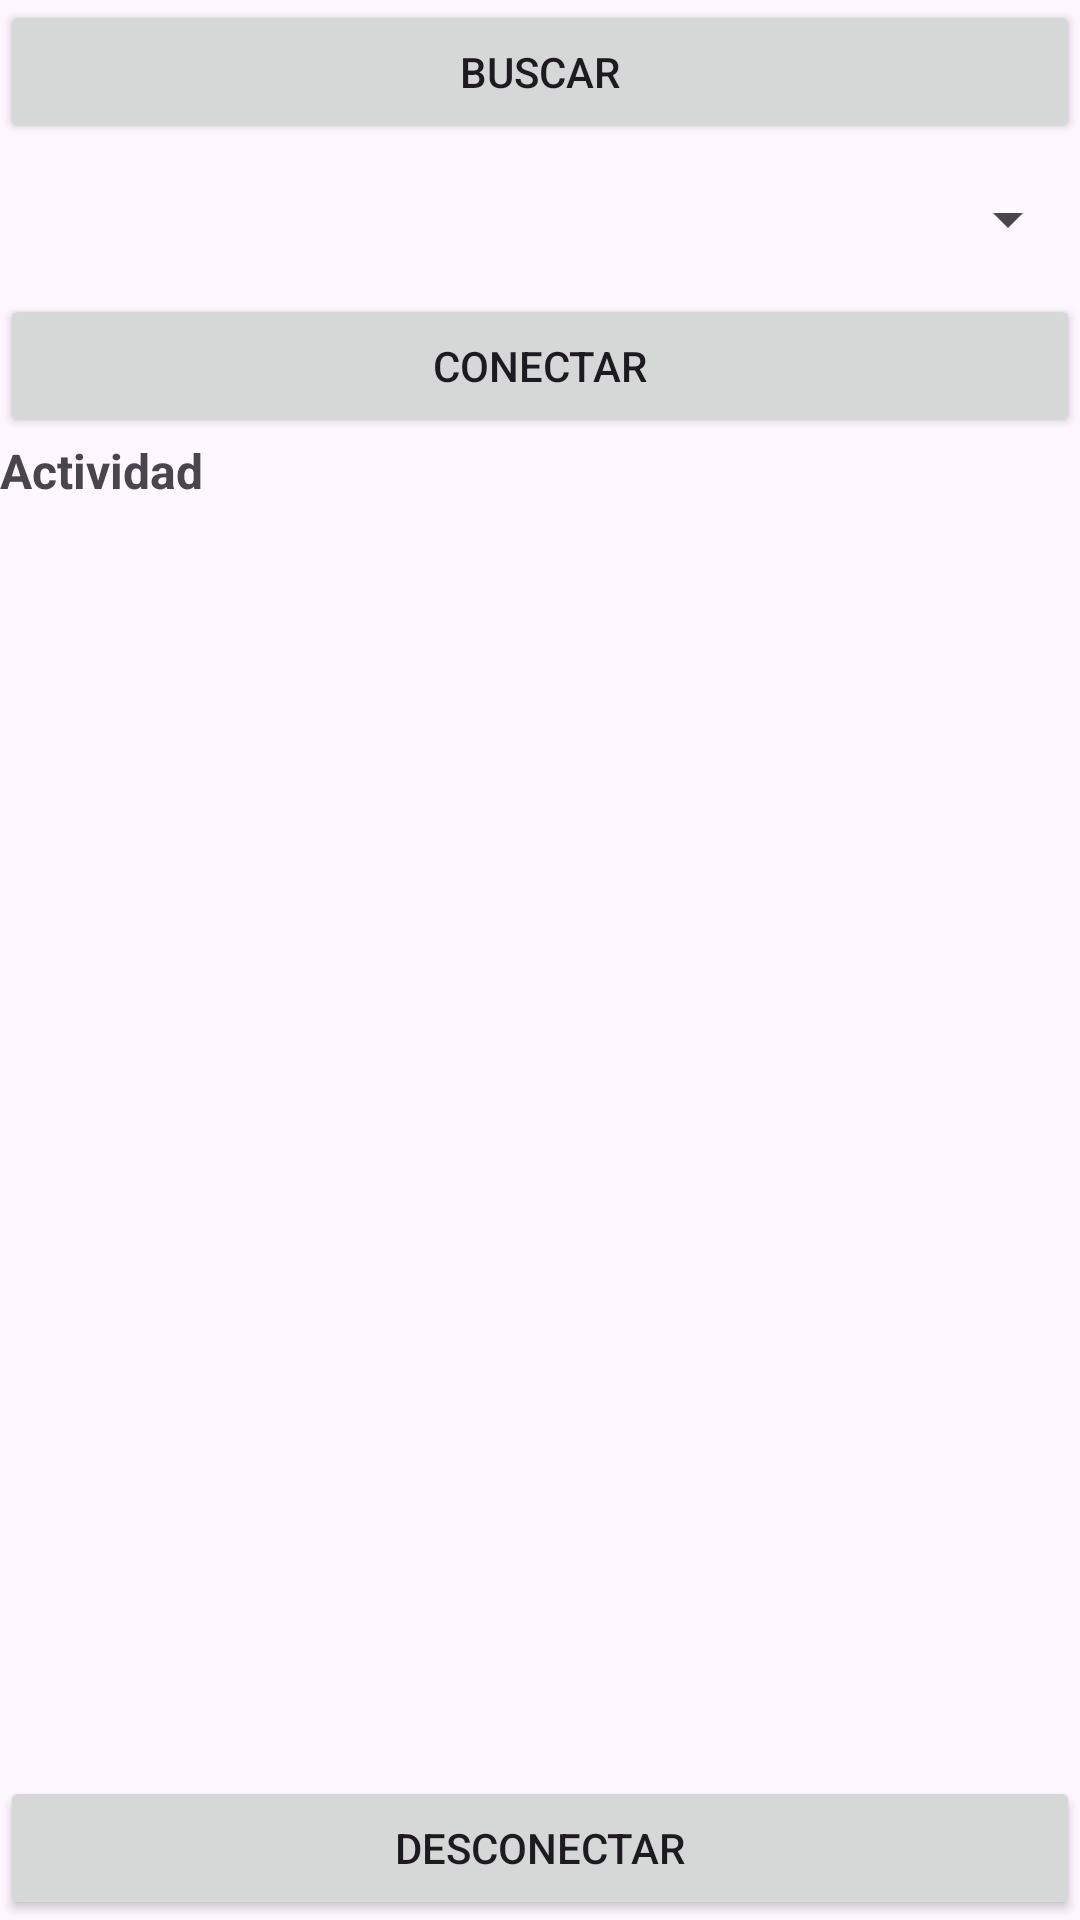

Android layout source for this screen:
<!-- AndroidManifest.xml: application theme Theme.AplicativoMovil -->
<!-- res/layout/fragment_dashboard.xml -->
<?xml version="1.0" encoding="utf-8"?>
<androidx.constraintlayout.widget.ConstraintLayout xmlns:android="http://schemas.android.com/apk/res/android"
    xmlns:app="http://schemas.android.com/apk/res-auto"
    xmlns:tools="http://schemas.android.com/tools"
    android:layout_width="match_parent"
    android:layout_height="match_parent"
    tools:context=".bluetoothConexion">

    <LinearLayout
        android:id="@+id/linearLayout"
        android:layout_width="0dp"
        android:layout_height="wrap_content"
        android:orientation="vertical"
        app:layout_constraintEnd_toEndOf="parent"
        app:layout_constraintHorizontal_bias="0.0"
        app:layout_constraintStart_toStartOf="parent"
        app:layout_constraintTop_toTopOf="parent">

        <Button
            android:id="@+id/idBtnVerContacto"
            android:layout_width="match_parent"
            android:layout_height="wrap_content"
            android:text="Buscar" />

        <Spinner
            android:id="@+id/IdContactoRegist"
            android:layout_width="match_parent"
            android:layout_height="50dp" />

        <Button
            android:id="@+id/IdBtnAñadir"
            android:layout_width="match_parent"
            android:layout_height="wrap_content"
            android:text="Conectar" />

        <TextView
            android:id="@+id/textView"
            android:layout_width="match_parent"
            android:layout_height="wrap_content"
            android:text="Actividad"
            android:textSize="16sp"
            android:textStyle="bold" />

    </LinearLayout>

    <Button
        android:id="@+id/IdBtnDesconectar"
        android:layout_width="0dp"
        android:layout_height="wrap_content"
        android:text="Desconectar"
        app:layout_constraintBottom_toBottomOf="parent"
        app:layout_constraintEnd_toEndOf="parent"
        app:layout_constraintHorizontal_bias="0.0"
        app:layout_constraintStart_toStartOf="parent"
        app:layout_constraintTop_toBottomOf="@+id/linearLayout"
        app:layout_constraintVertical_bias="1.0" />

</androidx.constraintlayout.widget.ConstraintLayout>
<!-- resources referenced by this layout -->
<resources>
  <style name="Theme.AplicativoMovil" parent="Base.Theme.AplicativoMovil" />
  <style name="Base.Theme.AplicativoMovil" parent="Theme.Material3.DayNight.NoActionBar">
          
          
      </style>
</resources>
